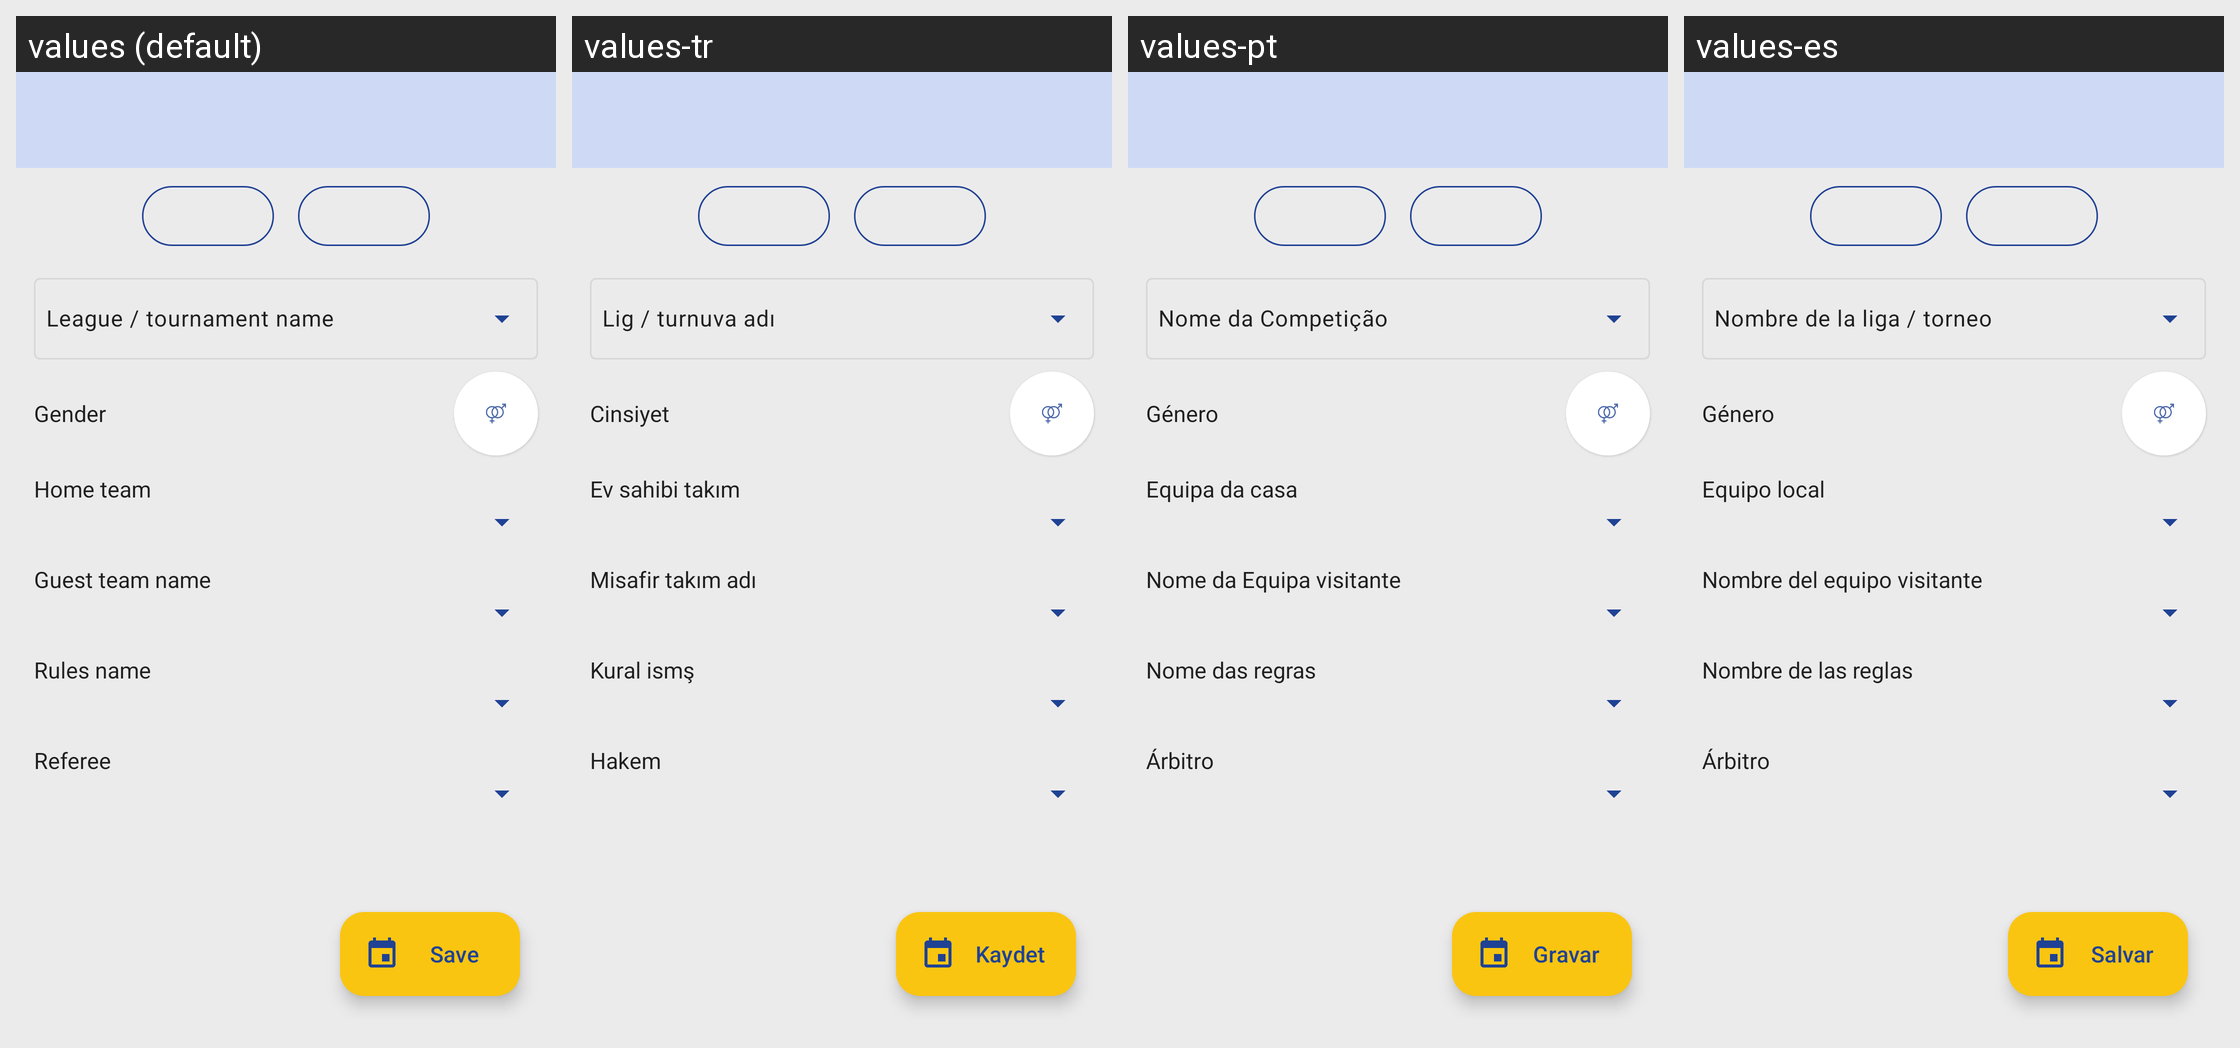

Locale-by-locale string values for the Android screen shown in this grid:
Android screen res/layout/activity_scheduled_game.xml rendered under 4 locales, left to right: values (default), values-tr, values-pt, values-es. Device: Nexus 5 (rendered at 1080×1920; each locale shown at half size, 540×960, under a caption strip naming it); theme AppTheme.
Other locales in the repository, not shown: values-ar, values-bg, values-ca, values-de, values-el, values-et, values-fr, values-hu, values-it, values-nl, values-pl, values-pt-rBR, values-ru.
Strings drawn on this screen, with the default value and each locale's value (text and hints the layout hard-codes, and strings that could not be matched under every locale, appear in the picture but are not listed):

league_name
  values: League / tournament name
  values-tr: Lig / turnuva adı
  values-pt: Nome da Competição
  values-es: Nombre de la liga / torneo

gender_description
  values: Gender
  values-tr: Cinsiyet
  values-pt: Género
  values-es: Género

home_team_tab
  values: Home team
  values-tr: Ev sahibi takım
  values-pt: Equipa da casa
  values-es: Equipo local

guest_team_hint
  values: Guest team name
  values-tr: Misafir takım adı
  values-pt: Nome da Equipa visitante
  values-es: Nombre del equipo visitante

rules_name_hint
  values: Rules name
  values-tr: Kural ismş
  values-pt: Nome das regras
  values-es: Nombre de las reglas

referee
  values: Referee
  values-tr: Hakem
  values-pt: Árbitro
  values-es: Árbitro

save
  values: Save
  values-tr: Kaydet
  values-pt: Gravar
  values-es: Salvar
